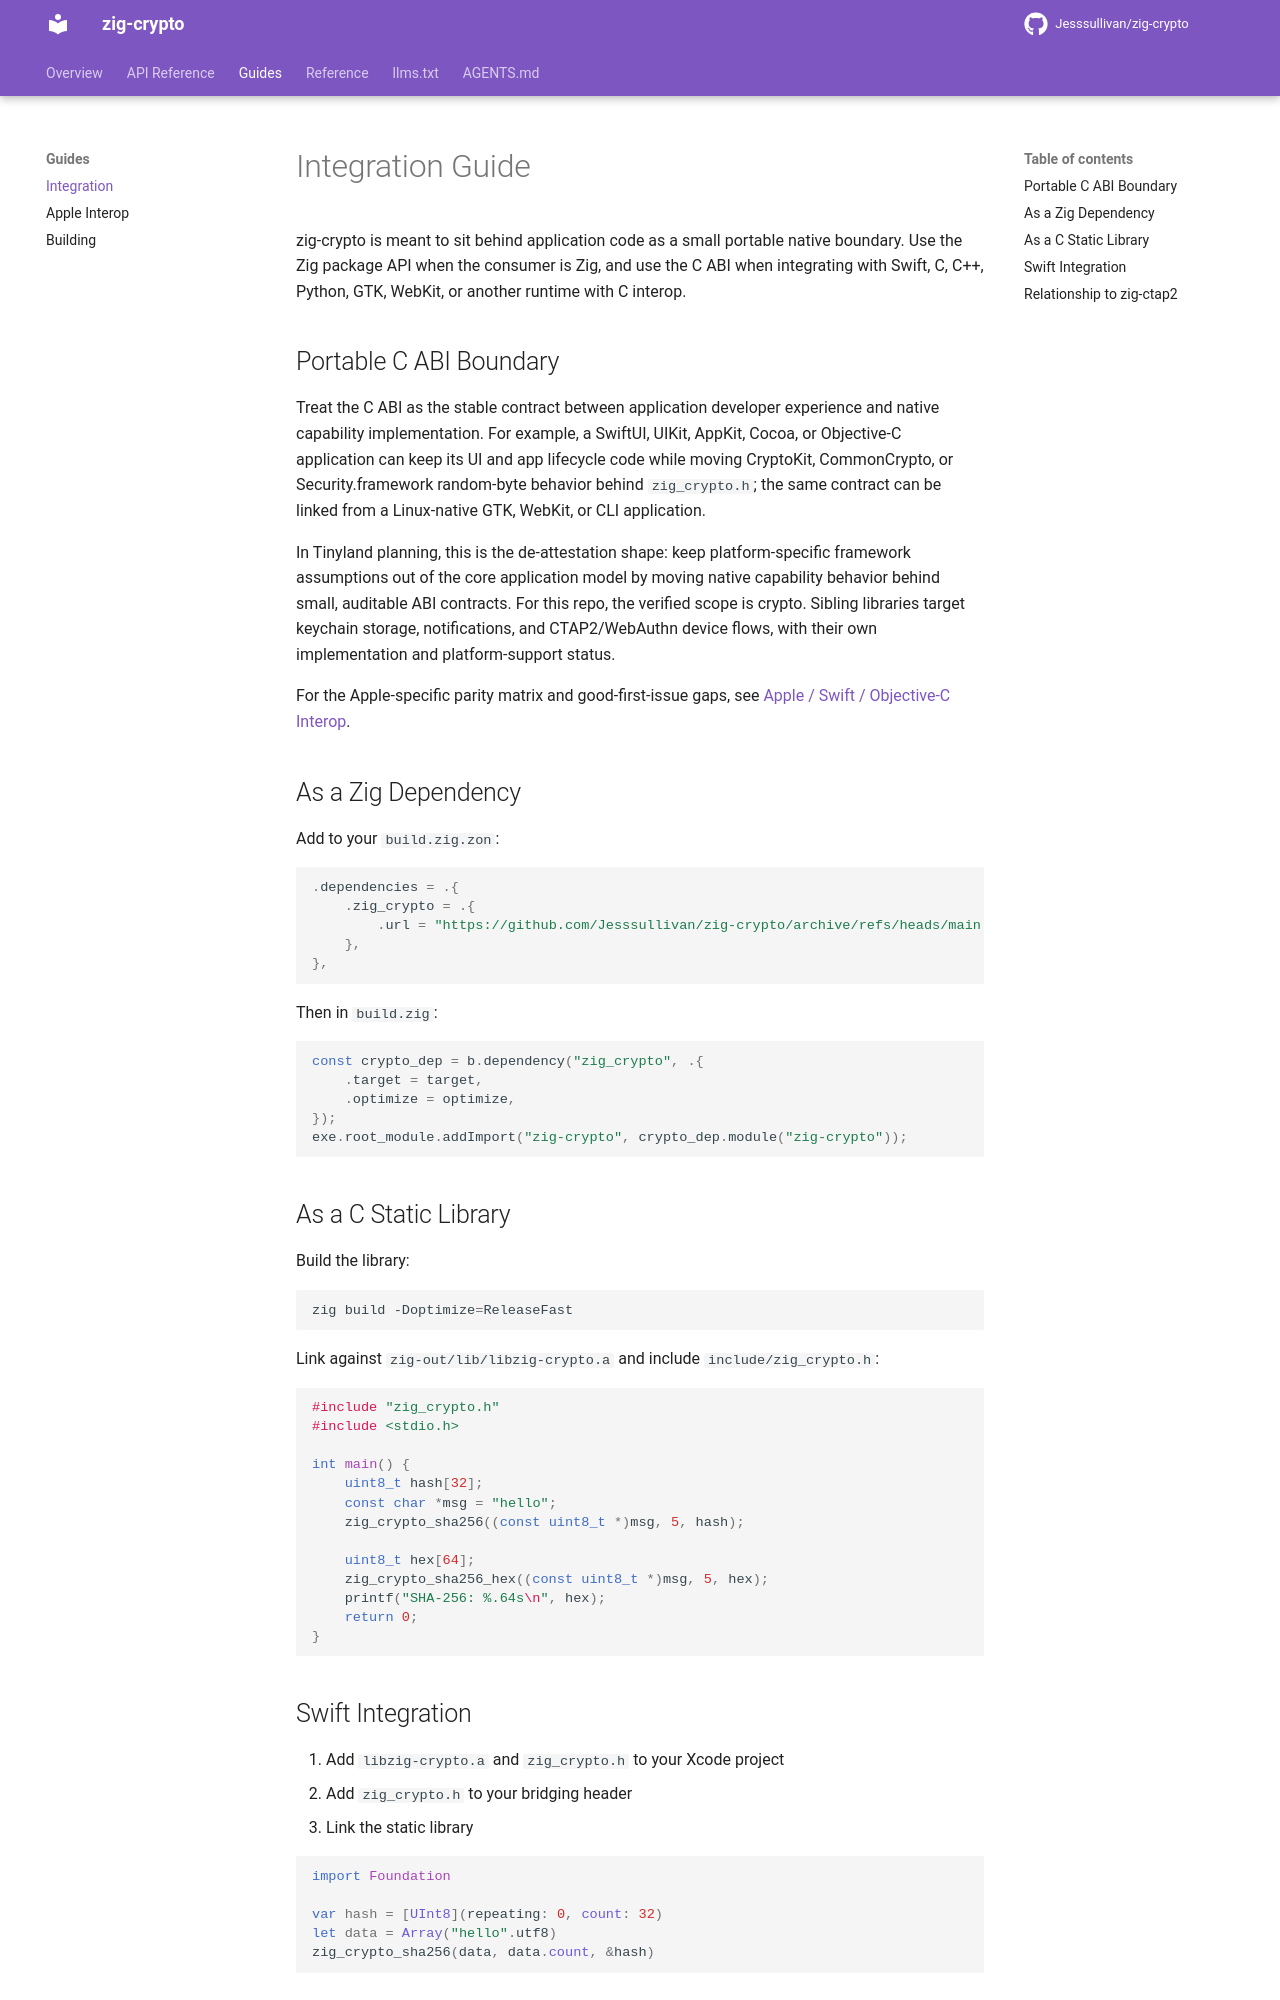

repository: Jesssullivan/zig-crypto · page: guides/integration/index.html · generator: mkdocs

# Integration Guide

zig-crypto is meant to sit behind application code as a small portable native boundary. Use the Zig package API when the consumer is Zig, and use the C ABI when integrating with Swift, C, C++, Python, GTK, WebKit, or another runtime with C interop.

## Portable C ABI Boundary

Treat the C ABI as the stable contract between application developer experience and native capability implementation. For example, a SwiftUI, UIKit, AppKit, Cocoa, or Objective-C application can keep its UI and app lifecycle code while moving CryptoKit, CommonCrypto, or Security.framework random-byte behavior behind `zig_crypto.h`; the same contract can be linked from a Linux-native GTK, WebKit, or CLI application.

In Tinyland planning, this is the de-attestation shape: keep platform-specific framework assumptions out of the core application model by moving native capability behavior behind small, auditable ABI contracts. For this repo, the verified scope is crypto. Sibling libraries target keychain storage, notifications, and CTAP2/WebAuthn device flows, with their own implementation and platform-support status.

For the Apple-specific parity matrix and good-first-issue gaps, see [Apple / Swift / Objective-C Interop](apple-interop.md).

## As a Zig Dependency

Add to your `build.zig.zon`:

```zig
.dependencies = .{
    .zig_crypto = .{
        .url = "https://github.com/Jesssullivan/zig-crypto/archive/refs/heads/main.tar.gz",
    },
},
```

Then in `build.zig`:

```zig
const crypto_dep = b.dependency("zig_crypto", .{
    .target = target,
    .optimize = optimize,
});
exe.root_module.addImport("zig-crypto", crypto_dep.module("zig-crypto"));
```

## As a C Static Library

Build the library:

```bash
zig build -Doptimize=ReleaseFast
```

Link against `zig-out/lib/libzig-crypto.a` and include `include/zig_crypto.h`:

```c
#include "zig_crypto.h"
#include <stdio.h>

int main() {
    uint8_t hash[32];
    const char *msg = "hello";
    zig_crypto_sha256((const uint8_t *)msg, 5, hash);

    uint8_t hex[64];
    zig_crypto_sha256_hex((const uint8_t *)msg, 5, hex);
    printf("SHA-256: %.64s\n", hex);
    return 0;
}
```

## Swift Integration

1. Add `libzig-crypto.a` and `zig_crypto.h` to your Xcode project
2. Add `zig_crypto.h` to your bridging header
3. Link the static library

```swift
import Foundation

var hash = [UInt8](repeating: 0, count: 32)
let data = Array("hello".utf8)
zig_crypto_sha256(data, data.count, &hash)
```
